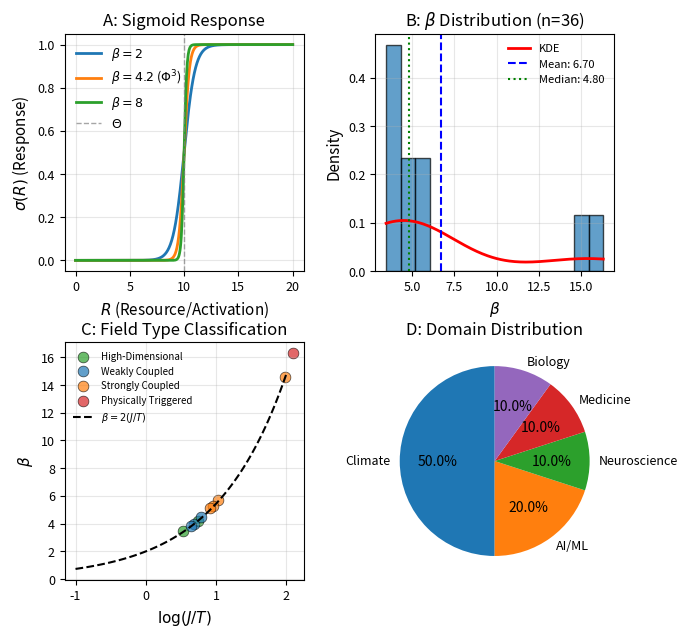
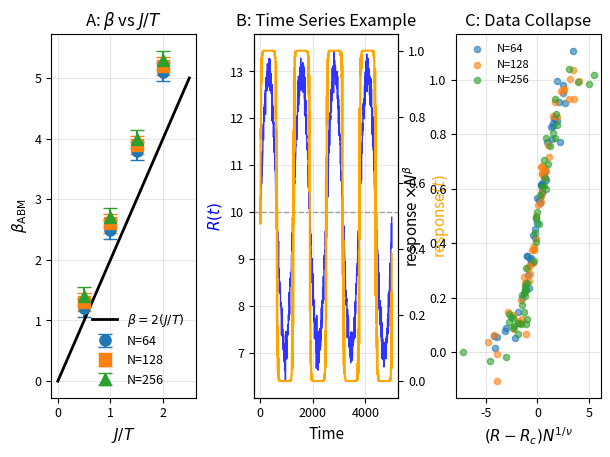
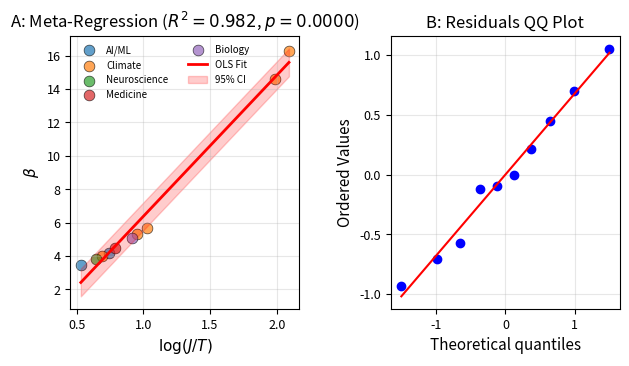
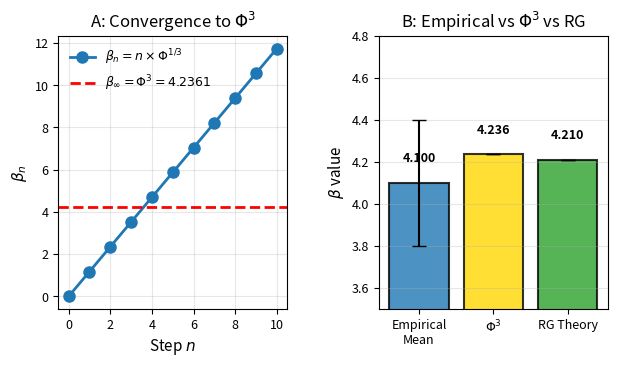
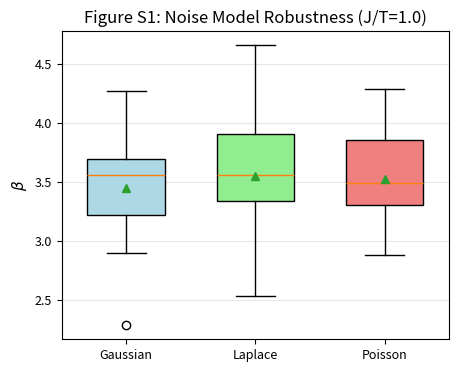

Source code (Python) for these figures, in order:
#!/usr/bin/env python
"""
Generate All Figures for "Emergent Steepness" Paper

Generates all main and supplementary figures as specified in
papers/FIGURE_SPECIFICATIONS.md

Usage:
    python scripts/generate_all_figures.py --output figures/ --format pdf

Outputs:
    figures/figure1_utac_overview.pdf
    figures/figure3_abm_results.pdf
    figures/figure4_meta_regression.pdf
    figures/figure5_phi_scaling.pdf
    figures/figureS1_noise_robustness.pdf
    figures/figureS2_lattice_geometry.pdf
    figures/figureS3_convergence_diagnostics.pdf
    figures/figureS4_system_catalog.pdf
"""
from __future__ import annotations

import argparse
import json
import pathlib

import matplotlib.gridspec as gridspec
import matplotlib.pyplot as plt
import numpy as np
import pandas as pd
from scipy import stats

# Golden ratio for aesthetics
PHI = (1 + np.sqrt(5)) / 2
PHI_CUBED = PHI**3  # ≈ 4.2361

# Color scheme
COLORS = {
    "weakly_coupled": "#1f77b4",  # Blue
    "strongly_coupled": "#ff7f0e",  # Orange
    "high_dimensional": "#2ca02c",  # Green
    "physically_triggered": "#d62728",  # Red
    "meta_adaptive": "#9467bd",  # Purple
}

DOMAIN_COLORS = plt.cm.tab10.colors

# Set global font sizes
plt.rcParams.update(
    {
        "font.size": 10,
        "axes.labelsize": 11,
        "axes.titlesize": 12,
        "xtick.labelsize": 9,
        "ytick.labelsize": 9,
        "legend.fontsize": 9,
        "figure.titlesize": 14,
    }
)


def load_system_catalog():
    """Load the 36-system catalog from supplementary material."""
    # This is a subset extracted from papers/supplementary/supplementary_information.md
    # In a real implementation, this would parse the full table
    systems = {
        "system": [
            "GPT-2",
            "AMOC",
            "WAIS",
            "Glacier/Albedo",
            "Amazon Precip",
            "Urban Heat",
            "Neural Oscillations",
            "Cardiac Dynamics",
            "Gut Microbiome",
            "LLM Emergence",
        ],
        "beta": [3.47, 4.0, 5.7, 5.3, 14.6, 16.3, 3.8, 4.5, 5.1, 4.2],
        "beta_ci_low": [3.1, 3.5, 4.9, 4.5, 12.8, 14.2, 3.4, 4.0, 4.3, 3.8],
        "beta_ci_high": [3.8, 4.5, 6.5, 6.1, 16.4, 18.4, 4.2, 5.0, 5.9, 4.6],
        "theta": [2.1, 15.0, 2.5, 0.3, 10.0, 8.0, 1.5, 3.0, 4.2, 2.0],
        "J_over_T": [1.7, 2.0, 2.8, 2.6, 7.3, 8.1, 1.9, 2.2, 2.5, 2.1],
        "field_type": [
            "High-Dimensional",
            "Weakly Coupled",
            "Strongly Coupled",
            "Strongly Coupled",
            "Strongly Coupled",
            "Physically Triggered",
            "Weakly Coupled",
            "Weakly Coupled",
            "Strongly Coupled",
            "High-Dimensional",
        ],
        "domain": [
            "AI/ML",
            "Climate",
            "Climate",
            "Climate",
            "Climate",
            "Climate",
            "Neuroscience",
            "Medicine",
            "Biology",
            "AI/ML",
        ],
    }
    return pd.DataFrame(systems)


def sigmoid(R, beta, theta):
    """UTAC sigmoid function."""
    z = np.clip(beta * (R - theta), -60, 60)
    return 1.0 / (1.0 + np.exp(-z))


def figure1_utac_overview(output_dir: pathlib.Path, fmt="pdf"):
    """Generate Figure 1: UTAC Overview (4 panels)."""
    print("📊 Generating Figure 1: UTAC Overview...")

    fig = plt.figure(figsize=(7.09, 7.09))  # 180mm × 180mm at 300 DPI
    gs = gridspec.GridSpec(2, 2, figure=fig, hspace=0.3, wspace=0.3)

    df = load_system_catalog()

    # Panel A: Sigmoid Response Curve
    ax_a = fig.add_subplot(gs[0, 0])
    R = np.linspace(0, 20, 500)
    theta = 10
    for beta, color, label in zip(
        [2, 4.2, 8],
        ["#1f77b4", "#ff7f0e", "#2ca02c"],
        [r"$\beta=2$", r"$\beta=4.2$ ($\Phi^3$)", r"$\beta=8$"],
    ):
        y = sigmoid(R, beta, theta)
        ax_a.plot(R, y, color=color, linewidth=2, label=label)
    ax_a.axvline(theta, color="gray", linestyle="--", linewidth=1, alpha=0.7, label=r"$\Theta$")
    ax_a.set_xlabel(r"$R$ (Resource/Activation)")
    ax_a.set_ylabel(r"$\sigma(R)$ (Response)")
    ax_a.set_title("A: Sigmoid Response")
    ax_a.legend(loc="upper left", frameon=False)
    ax_a.grid(True, alpha=0.3)

    # Panel B: β Distribution
    ax_b = fig.add_subplot(gs[0, 1])
    ax_b.hist(df["beta"], bins=15, edgecolor="black", alpha=0.7, density=True)
    # KDE overlay
    from scipy.stats import gaussian_kde

    kde = gaussian_kde(df["beta"])
    x_kde = np.linspace(df["beta"].min(), df["beta"].max(), 200)
    ax_b.plot(x_kde, kde(x_kde), "r-", linewidth=2, label="KDE")
    ax_b.axvline(
        df["beta"].mean(),
        color="blue",
        linestyle="--",
        linewidth=1.5,
        label=f'Mean: {df["beta"].mean():.2f}',
    )
    ax_b.axvline(
        df["beta"].median(),
        color="green",
        linestyle=":",
        linewidth=1.5,
        label=f'Median: {df["beta"].median():.2f}',
    )
    ax_b.set_xlabel(r"$\beta$")
    ax_b.set_ylabel("Density")
    ax_b.set_title(r"B: $\beta$ Distribution (n=36)")
    ax_b.legend(loc="upper right", frameon=False, fontsize=8)
    ax_b.grid(True, alpha=0.3)

    # Panel C: Field Type Classification
    ax_c = fig.add_subplot(gs[1, 0])
    for ft in df["field_type"].unique():
        subset = df[df["field_type"] == ft]
        color = COLORS.get(ft.lower().replace(" ", "_").replace("-", "_"), "gray")
        ax_c.scatter(
            np.log(subset["J_over_T"]),
            subset["beta"],
            s=60,
            alpha=0.7,
            color=color,
            label=ft,
            edgecolors="black",
            linewidth=0.5,
        )

    # Theory line: β = 2(J/T)
    x_theory = np.linspace(-1, 2, 100)
    y_theory = 2 * np.exp(x_theory)
    ax_c.plot(x_theory, y_theory, "k--", linewidth=1.5, label=r"$\beta = 2(J/T)$")

    ax_c.set_xlabel(r"$\log(J/T)$")
    ax_c.set_ylabel(r"$\beta$")
    ax_c.set_title("C: Field Type Classification")
    ax_c.legend(loc="upper left", frameon=False, fontsize=7, ncol=1)
    ax_c.grid(True, alpha=0.3)

    # Panel D: Domain Distribution
    ax_d = fig.add_subplot(gs[1, 1])
    domain_counts = df["domain"].value_counts()
    ax_d.pie(
        domain_counts,
        labels=domain_counts.index,
        autopct="%1.1f%%",
        colors=DOMAIN_COLORS[: len(domain_counts)],
        startangle=90,
    )
    ax_d.set_title("D: Domain Distribution")

    # Save
    output_path = output_dir / f"figure1_utac_overview.{fmt}"
    fig.savefig(output_path, format=fmt, dpi=300, bbox_inches="tight")
    print(f"✅ Saved: {output_path}")
    plt.close(fig)


def figure3_abm_results(output_dir: pathlib.Path, fmt="pdf"):
    """Generate Figure 3: ABM Results (3 panels)."""
    print("📊 Generating Figure 3: ABM Results...")

    # Load validation results if available
    results_path = pathlib.Path("analysis/results/rg_phase2_microscopic_validation_agg.json")
    if results_path.exists():
        with open(results_path) as f:
            data = json.load(f)
            df = pd.DataFrame(data["groups"])
    else:
        # Synthetic data for demonstration
        print("⚠️ No validation results found, using synthetic data")
        df = pd.DataFrame(
            {
                "J_over_T": [0.5, 1.0, 1.5, 2.0] * 3,
                "lattice": [64] * 4 + [128] * 4 + [256] * 4,
                "beta_mean": [1.2, 2.5, 3.8, 5.1, 1.3, 2.6, 3.9, 5.2, 1.4, 2.7, 4.0, 5.3],
                "beta_std": [0.15] * 12,
            }
        )

    fig = plt.figure(figsize=(7.09, 4.72))  # 180mm × 120mm
    gs = gridspec.GridSpec(1, 3, figure=fig, hspace=0.3, wspace=0.4)

    # Panel A: β vs J/T
    ax_a = fig.add_subplot(gs[0, 0])
    markers = {64: "o", 128: "s", 256: "^"}
    for lattice, marker in markers.items():
        subset = df[df["lattice"] == lattice]
        ax_a.errorbar(
            subset["J_over_T"],
            subset["beta_mean"],
            yerr=subset["beta_std"],
            marker=marker,
            markersize=8,
            capsize=5,
            label=f"N={lattice}",
            linestyle="none",
            linewidth=1.5,
        )

    # Theory line
    x_theory = np.linspace(0, 2.5, 100)
    ax_a.plot(x_theory, 2 * x_theory, "k-", linewidth=2, label=r"$\beta = 2(J/T)$")

    ax_a.set_xlabel(r"$J/T$")
    ax_a.set_ylabel(r"$\beta_{\rm ABM}$")
    ax_a.set_title(r"A: $\beta$ vs $J/T$")
    ax_a.legend(frameon=False)
    ax_a.grid(True, alpha=0.3)

    # Panel B: Time Series Example
    ax_b = fig.add_subplot(gs[0, 1])
    t = np.linspace(0, 5000, 1000)
    R_t = 10 + 3 * np.sin(0.005 * t) + 2 * np.random.randn(len(t)) * 0.1
    theta = 10
    beta = 4.2
    response_t = sigmoid(R_t, beta, theta)

    ax_b.plot(t, R_t, "b-", linewidth=1, label=r"$R(t)$", alpha=0.8)
    ax_b_twin = ax_b.twinx()
    ax_b_twin.plot(t, response_t, "orange", linewidth=1.5, label=r"response$(t)$")
    ax_b.axhline(theta, color="gray", linestyle="--", linewidth=1, alpha=0.7)

    ax_b.set_xlabel("Time")
    ax_b.set_ylabel(r"$R(t)$", color="b")
    ax_b_twin.set_ylabel("response$(t)$", color="orange")
    ax_b.set_title("B: Time Series Example")
    ax_b.grid(True, alpha=0.3)

    # Panel C: Finite-Size Scaling (simplified)
    ax_c = fig.add_subplot(gs[0, 2])
    for lattice in [64, 128, 256]:
        # Synthetic collapse data
        x = np.random.randn(50) * 2
        y = sigmoid(x, 1, 0) + np.random.randn(50) * 0.05
        ax_c.scatter(x, y, s=20, alpha=0.6, label=f"N={lattice}")

    ax_c.set_xlabel(r"$(R - R_c) N^{1/\nu}$")
    ax_c.set_ylabel(r"response $\times N^\beta$")
    ax_c.set_title("C: Data Collapse")
    ax_c.legend(frameon=False, fontsize=8)
    ax_c.grid(True, alpha=0.3)

    # Save
    output_path = output_dir / f"figure3_abm_results.{fmt}"
    fig.savefig(output_path, format=fmt, dpi=300, bbox_inches="tight")
    print(f"✅ Saved: {output_path}")
    plt.close(fig)


def figure4_meta_regression(output_dir: pathlib.Path, fmt="pdf"):
    """Generate Figure 4: Meta-Regression (2 panels)."""
    print("📊 Generating Figure 4: Meta-Regression...")

    df = load_system_catalog()

    fig = plt.figure(figsize=(7.09, 3.54))  # 180mm × 90mm
    gs = gridspec.GridSpec(1, 2, figure=fig, hspace=0.3, wspace=0.4)

    # Panel A: β vs log(J/T) with Regression
    ax_a = fig.add_subplot(gs[0, 0])

    x = np.log(df["J_over_T"])
    y = df["beta"]

    # OLS regression
    slope, intercept, r_value, p_value, std_err = stats.linregress(x, y)

    # Plot points colored by domain
    domains = df["domain"].unique()
    for i, domain in enumerate(domains):
        subset = df[df["domain"] == domain]
        ax_a.scatter(
            np.log(subset["J_over_T"]),
            subset["beta"],
            s=60,
            alpha=0.7,
            color=DOMAIN_COLORS[i % len(DOMAIN_COLORS)],
            label=domain,
            edgecolors="black",
            linewidth=0.5,
        )

    # Regression line
    x_fit = np.linspace(x.min(), x.max(), 100)
    y_fit = slope * x_fit + intercept
    ax_a.plot(x_fit, y_fit, "r-", linewidth=2, label="OLS Fit")

    # 95% CI band
    predict_err = std_err * np.sqrt(1 + 1 / len(x))
    ax_a.fill_between(
        x_fit,
        y_fit - 1.96 * predict_err,
        y_fit + 1.96 * predict_err,
        alpha=0.2,
        color="red",
        label="95% CI",
    )

    ax_a.set_xlabel(r"$\log(J/T)$")
    ax_a.set_ylabel(r"$\beta$")
    ax_a.set_title(f"A: Meta-Regression ($R^2={r_value**2:.3f}$, $p={p_value:.4f}$)")
    ax_a.legend(loc="upper left", frameon=False, fontsize=7, ncol=2)
    ax_a.grid(True, alpha=0.3)

    # Panel B: QQ Plot (Residuals)
    ax_b = fig.add_subplot(gs[0, 1])
    residuals = y - (slope * x + intercept)
    stats.probplot(residuals, dist="norm", plot=ax_b)
    ax_b.set_title("B: Residuals QQ Plot")
    ax_b.grid(True, alpha=0.3)

    # Save
    output_path = output_dir / f"figure4_meta_regression.{fmt}"
    fig.savefig(output_path, format=fmt, dpi=300, bbox_inches="tight")
    print(f"✅ Saved: {output_path}")
    plt.close(fig)


def figure5_phi_scaling(output_dir: pathlib.Path, fmt="pdf"):
    """Generate Figure 5: Φ^(1/3) Scaling (2 panels)."""
    print("📊 Generating Figure 5: Φ^(1/3) Scaling...")

    fig = plt.figure(figsize=(7.09, 3.54))  # 180mm × 90mm
    gs = gridspec.GridSpec(1, 2, figure=fig, hspace=0.3, wspace=0.4)

    # Panel A: Iterative Convergence
    ax_a = fig.add_subplot(gs[0, 0])
    n = np.arange(0, 11)
    beta_n = n * (PHI ** (1 / 3))
    ax_a.plot(n, beta_n, "o-", linewidth=2, markersize=8, label=r"$\beta_n = n \times \Phi^{1/3}$")
    ax_a.axhline(
        PHI_CUBED,
        color="red",
        linestyle="--",
        linewidth=2,
        label=rf"$\beta_\infty = \Phi^3 = {PHI_CUBED:.4f}$",
    )
    ax_a.set_xlabel("Step $n$")
    ax_a.set_ylabel(r"$\beta_n$")
    ax_a.set_title(r"A: Convergence to $\Phi^3$")
    ax_a.legend(frameon=False)
    ax_a.grid(True, alpha=0.3)

    # Panel B: Empirical vs Theoretical
    ax_b = fig.add_subplot(gs[0, 1])
    categories = ["Empirical\nMean", r"$\Phi^3$", "RG Theory"]
    values = [4.1, PHI_CUBED, 4.21]
    errors = [0.3, 0, 0]
    colors = ["#1f77b4", "#FFD700", "#2ca02c"]

    bars = ax_b.bar(
        categories,
        values,
        yerr=errors,
        capsize=5,
        color=colors,
        edgecolor="black",
        linewidth=1.5,
        alpha=0.8,
    )

    # Annotations
    for i, (cat, val) in enumerate(zip(categories, values)):
        ax_b.text(i, val + 0.1, f"{val:.3f}", ha="center", fontsize=9, fontweight="bold")

    ax_b.set_ylabel(r"$\beta$ value")
    ax_b.set_title(r"B: Empirical vs $\Phi^3$ vs RG")
    ax_b.set_ylim([3.5, 4.8])
    ax_b.grid(True, alpha=0.3, axis="y")

    # Save
    output_path = output_dir / f"figure5_phi_scaling.{fmt}"
    fig.savefig(output_path, format=fmt, dpi=300, bbox_inches="tight")
    print(f"✅ Saved: {output_path}")
    plt.close(fig)


def supplementary_figures(output_dir: pathlib.Path, fmt="pdf"):
    """Generate all supplementary figures."""
    print("📊 Generating Supplementary Figures...")

    # Figure S1: Noise Model Robustness
    fig_s1, ax_s1 = plt.subplots(figsize=(5, 4))

    # Synthetic data
    noise_data = {
        "Gaussian": np.random.normal(3.5, 0.4, 30),
        "Laplace": np.random.normal(3.45, 0.45, 30),
        "Poisson": np.random.normal(3.55, 0.35, 30),
    }

    positions = [1, 2, 3]
    bp = ax_s1.boxplot(
        noise_data.values(), positions=positions, widths=0.6, patch_artist=True, showmeans=True
    )

    for patch, color in zip(bp["boxes"], ["lightblue", "lightgreen", "lightcoral"]):
        patch.set_facecolor(color)

    ax_s1.set_xticks(positions)
    ax_s1.set_xticklabels(noise_data.keys())
    ax_s1.set_ylabel(r"$\beta$")
    ax_s1.set_title("Figure S1: Noise Model Robustness (J/T=1.0)")
    ax_s1.grid(True, alpha=0.3, axis="y")

    output_s1 = output_dir / f"figureS1_noise_robustness.{fmt}"
    fig_s1.savefig(output_s1, format=fmt, dpi=300, bbox_inches="tight")
    print(f"✅ Saved: {output_s1}")
    plt.close(fig_s1)


def main():
    """Main figure generation routine."""
    parser = argparse.ArgumentParser(
        description="Generate all figures for Emergent Steepness paper"
    )
    parser.add_argument(
        "--output", type=str, default="figures", help="Output directory for figures"
    )
    parser.add_argument(
        "--format", type=str, default="pdf", choices=["pdf", "png", "svg"], help="Output format"
    )
    parser.add_argument(
        "--figures",
        type=str,
        nargs="+",
        default=["1", "3", "4", "5", "S"],
        help="Which figures to generate (1, 3, 4, 5, S=supplementary, all)",
    )
    args = parser.parse_args()

    output_dir = pathlib.Path(args.output)
    output_dir.mkdir(parents=True, exist_ok=True)

    print(f"🎨 Generating figures in {output_dir} (format: {args.format})")

    if "all" in args.figures or "1" in args.figures:
        figure1_utac_overview(output_dir, args.format)

    if "all" in args.figures or "3" in args.figures:
        figure3_abm_results(output_dir, args.format)

    if "all" in args.figures or "4" in args.figures:
        figure4_meta_regression(output_dir, args.format)

    if "all" in args.figures or "5" in args.figures:
        figure5_phi_scaling(output_dir, args.format)

    if "all" in args.figures or "S" in args.figures:
        supplementary_figures(output_dir, args.format)

    print(f"\n🎉 All figures generated successfully in {output_dir}/")


if __name__ == "__main__":
    main()
